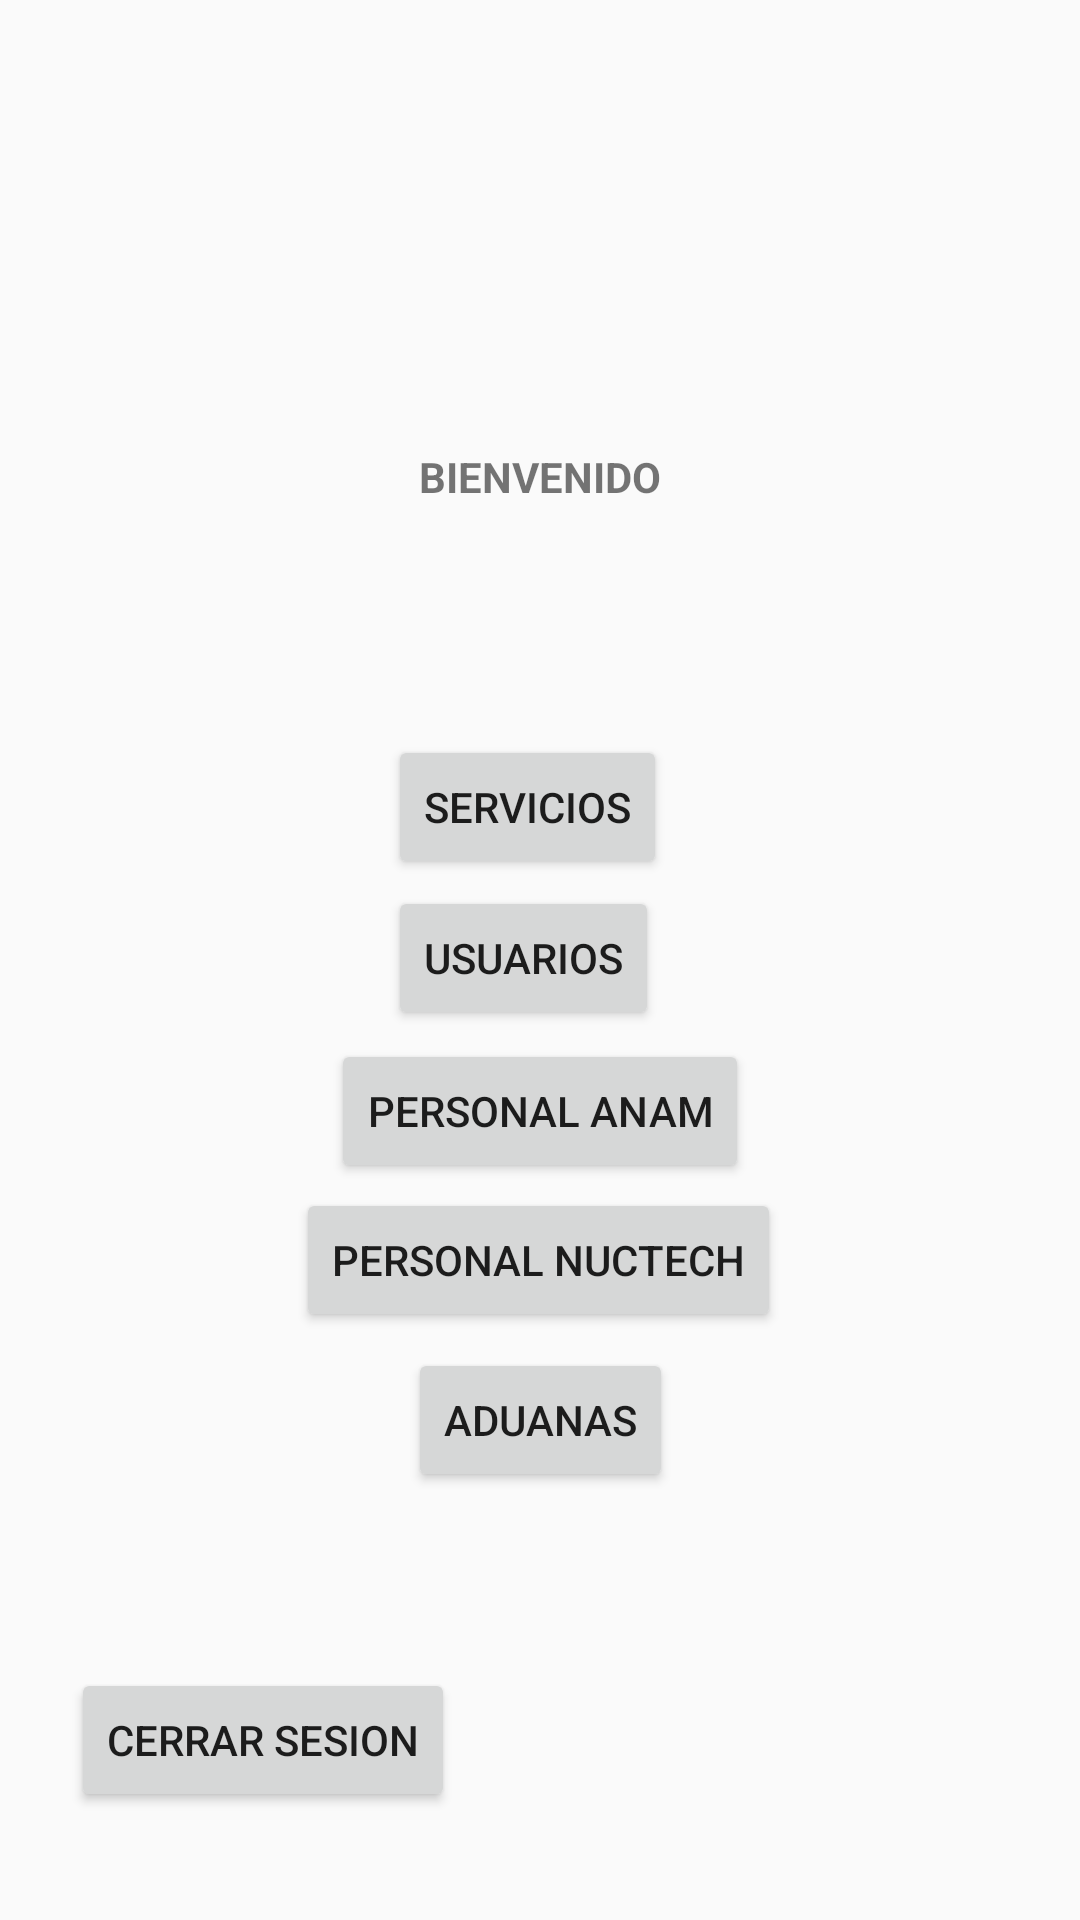

This screen was rendered from an Android layout file. Write that file and the resources it references.
<!-- AndroidManifest.xml: application theme Theme.AppCompat.DayNight -->
<!-- res/layout/activity_pantalla_principal.xml -->
<?xml version="1.0" encoding="utf-8"?>
<androidx.constraintlayout.widget.ConstraintLayout xmlns:android="http://schemas.android.com/apk/res/android"
    xmlns:app="http://schemas.android.com/apk/res-auto"
    xmlns:tools="http://schemas.android.com/tools"
    android:layout_width="match_parent"
    android:layout_height="match_parent"
    tools:context=".PantallaPrincipal">
    <TextView
        android:id="@+id/textView"
        android:layout_width="97dp"
        android:layout_height="32dp"
        android:autoText="false"
        android:elegantTextHeight="true"
        android:gravity="center"
        android:text="BIENVENIDO"
        android:textStyle="bold"
        app:layout_constraintBottom_toBottomOf="parent"
        app:layout_constraintEnd_toEndOf="parent"
        app:layout_constraintStart_toStartOf="parent"
        app:layout_constraintTop_toTopOf="parent"
        app:layout_constraintVertical_bias="0.236" />

    <TextView
        android:id="@+id/Usuario"
        android:layout_width="237dp"
        android:layout_height="53dp"
        android:clickable="true"
        android:elegantTextHeight="true"
        android:freezesText="false"
        android:gravity="center"
        android:onClick="ToEditaUsuario"
        android:textColor="#2196F3"
        android:textStyle="italic"
        app:layout_constraintBottom_toBottomOf="parent"
        app:layout_constraintEnd_toEndOf="parent"
        app:layout_constraintStart_toStartOf="parent"
        app:layout_constraintTop_toTopOf="parent"
        app:layout_constraintVertical_bias="0.323" />

    <Button
        android:id="@+id/ToServicios"
        android:layout_width="wrap_content"
        android:layout_height="wrap_content"
        android:onClick="ToServicios"
        android:text="Servicios"
        app:layout_constraintBottom_toBottomOf="parent"
        app:layout_constraintEnd_toEndOf="parent"
        app:layout_constraintHorizontal_bias="0.484"
        app:layout_constraintStart_toStartOf="parent"
        app:layout_constraintTop_toTopOf="parent"
        app:layout_constraintVertical_bias="0.414" />

    <Button
        android:id="@+id/toUsuarios"
        android:layout_width="wrap_content"
        android:layout_height="wrap_content"
        android:onClick="ToUsuarios"
        android:text="Usuarios"
        app:layout_constraintBottom_toBottomOf="parent"
        app:layout_constraintEnd_toEndOf="parent"
        app:layout_constraintHorizontal_bias="0.479"
        app:layout_constraintStart_toStartOf="parent"
        app:layout_constraintTop_toTopOf="parent"
        app:layout_constraintVertical_bias="0.499" />

    <Button
        android:id="@+id/toANAM"
        android:layout_width="wrap_content"
        android:layout_height="wrap_content"
        android:onClick="ToANAM"
        android:text="Personal ANAM"
        app:layout_constraintBottom_toBottomOf="parent"
        app:layout_constraintEnd_toEndOf="parent"
        app:layout_constraintStart_toStartOf="parent"
        app:layout_constraintTop_toTopOf="parent"
        app:layout_constraintVertical_bias="0.585" />

    <Button
        android:id="@+id/toANAM3"
        android:layout_width="wrap_content"
        android:layout_height="wrap_content"
        android:onClick="ToAduanas"
        android:text="Aduanas"
        app:layout_constraintBottom_toBottomOf="parent"
        app:layout_constraintEnd_toEndOf="parent"
        app:layout_constraintStart_toStartOf="parent"
        app:layout_constraintTop_toTopOf="parent"
        app:layout_constraintVertical_bias="0.759" />

    <Button
        android:id="@+id/toANAM2"
        android:layout_width="wrap_content"
        android:layout_height="wrap_content"
        android:onClick="ToNuctech"
        android:text="Personal Nuctech"
        app:layout_constraintBottom_toBottomOf="parent"
        app:layout_constraintEnd_toEndOf="parent"
        app:layout_constraintHorizontal_bias="0.497"
        app:layout_constraintStart_toStartOf="parent"
        app:layout_constraintTop_toTopOf="parent"
        app:layout_constraintVertical_bias="0.669" />

    <Button
        android:id="@+id/CerrarSesion"
        android:layout_width="wrap_content"
        android:layout_height="wrap_content"
        android:onClick="CerrarSesion"
        android:text="Cerrar Sesion"
        app:layout_constraintBottom_toBottomOf="parent"
        app:layout_constraintEnd_toEndOf="parent"
        app:layout_constraintHorizontal_bias="0.102"
        app:layout_constraintStart_toStartOf="parent"
        app:layout_constraintTop_toTopOf="parent"
        app:layout_constraintVertical_bias="0.939" />

    <ImageView
        android:id="@+id/imageView3"
        android:layout_width="340dp"
        android:layout_height="112dp"
        app:layout_constraintBottom_toBottomOf="parent"
        app:layout_constraintEnd_toEndOf="parent"
        app:layout_constraintHorizontal_bias="0.492"
        app:layout_constraintStart_toStartOf="parent"
        app:layout_constraintTop_toTopOf="parent"
        app:layout_constraintVertical_bias="0.043"
        app:srcCompat="@drawable/seguritech" />

    <Button
        android:id="@+id/button3"
        android:layout_width="wrap_content"
        android:layout_height="wrap_content"
        android:layout_marginStart="188dp"
        android:layout_marginTop="516dp"
        android:onClick="ToAduanas"
        android:text="Aduanas"
        android:visibility="gone"
        app:layout_constraintStart_toStartOf="parent"
        app:layout_constraintTop_toTopOf="parent" />

</androidx.constraintlayout.widget.ConstraintLayout>
<!-- resources referenced by this layout -->
<resources>

</resources>
